Run: headless pygame with SDL's dummy video driver; simulated clock (each Clock.tick advances the game by its frame time, no real sleeping); random seed 0; keys injected as events and as key.get_pressed() state; no mouse input.
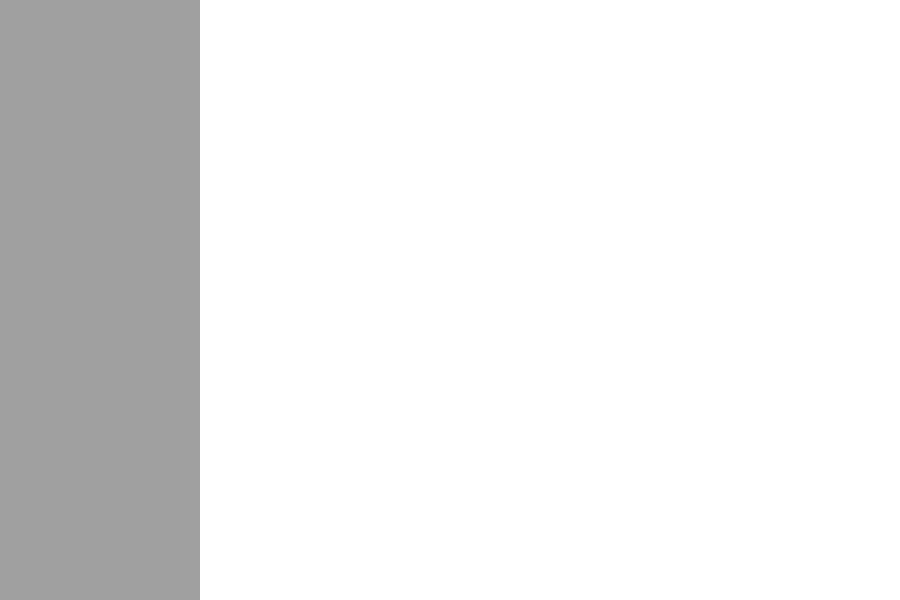
Frame 1 of 4 · flips 1–60 · no input
Frame 2 of 4 · flips 61–180 · tapped SPACE, RETURN · held RIGHT (→), D · screen unchanged from frame 1, image omitted
Frame 3 of 4 · flips 181–300 · held DOWN (↓), S · screen unchanged from frame 2, image omitted
Frame 4 of 4 · flips 301–420 · held LEFT (←), A, UP (↑), W · screen unchanged from frame 3, image omitted

The pygame program that drew these frames:

import pygame

# Colors
SCREEN_COLOR   = (255, 255, 255)  # White
TOOLBAR_COLOR  = (160, 160, 160)  # Gray
ROBOT_COLOR    = (0, 0, 255)      # Blue
GOAL_COLOR     = (255, 0, 0)      # Red
OBSTACLE_COLOR = (0, 0, 0)        # Black
PATH_COLOR     = (153, 255, 255)  # Light blue
MESSAGE_COLOR  = (0, 0, 0)        # Black
WARNING_COLOR  = (255, 0, 0)      # Red

if __name__ == "__main__":
    pygame.init()
    screen = pygame.display.set_mode((900, 600))
    pygame.display.set_caption("Bug Algorithms")

    running = True
    while running:
        for event in pygame.event.get():
            if event.type == pygame.QUIT:
                running = False

        screen.fill(SCREEN_COLOR)  # Fill the screen with white
        toolsBar = pygame.Rect(0, 0, 200, 600)
        pygame.draw.rect(screen, TOOLBAR_COLOR, toolsBar, width=0)

        pygame.display.flip()    # Update the display

    pygame.quit()
